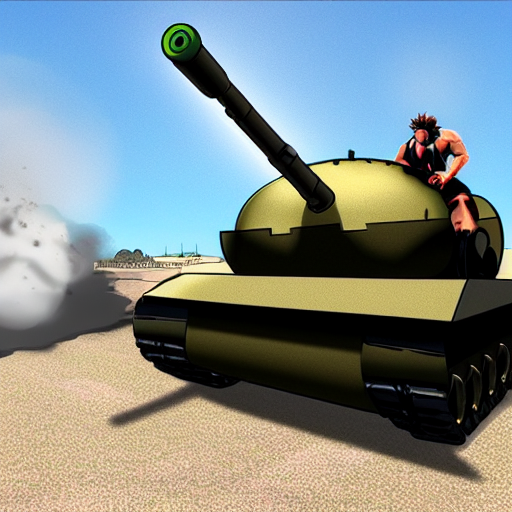
Generation parameters embedded in this image by AUTOMATIC1111 Stable Diffusion web UI or a fork of it (Forge, ...) (PNG 'parameters' text chunk):
tank with giant gun doing a burnout cartoon style
Steps: 132, Sampler: Euler a, CFG scale: 7, Seed: 2134676763, Size: 512x512, Model hash: 06c50424